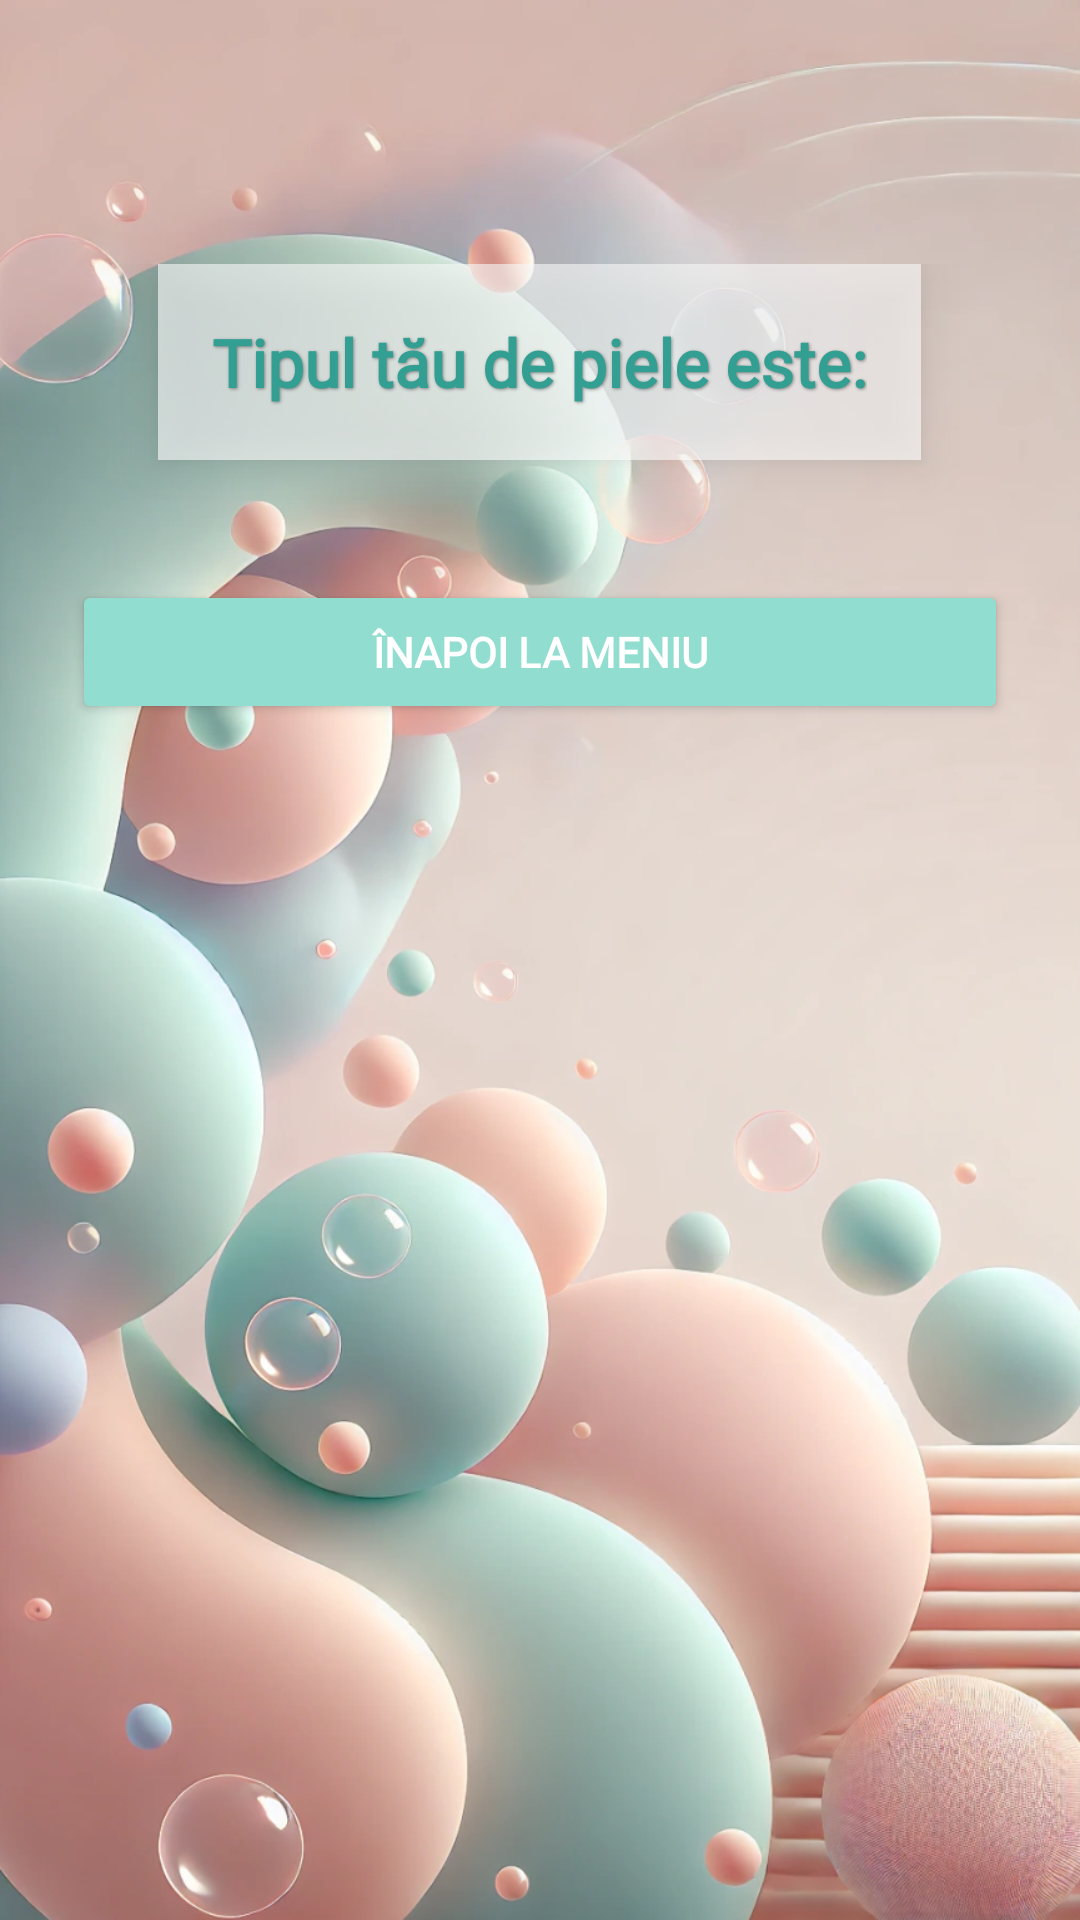

This screen was rendered from an Android layout file. Write that file and the resources it references.
<!-- AndroidManifest.xml: application theme Theme.SkinWise -->
<!-- res/layout/activity_skin_type_result.xml -->
<?xml version="1.0" encoding="utf-8"?>
<RelativeLayout
    xmlns:android="http://schemas.android.com/apk/res/android"
    xmlns:app="http://schemas.android.com/apk/res-auto"
    xmlns:tools="http://schemas.android.com/tools"
    android:layout_width="match_parent"
    android:layout_height="match_parent"
    android:background="@drawable/background_bubbles"
    tools:context=".view.SkinTypeResultActivity">

    
    <com.google.android.material.appbar.MaterialToolbar
        android:id="@+id/topAppBarSkinTypeResult"
        android:layout_width="match_parent"
        android:layout_height="wrap_content"
        android:background="@android:color/transparent"
        android:navigationIcon="@drawable/ic_arrow_back"
        app:navigationIconTint="#F7F9F2"
        android:elevation="0dp" />

    
    <ScrollView
        android:layout_width="match_parent"
        android:layout_height="match_parent"
        android:layout_below="@id/topAppBarSkinTypeResult"
        android:padding="24dp"
        android:fillViewport="true">

        <LinearLayout
            android:layout_width="match_parent"
            android:layout_height="wrap_content"
            android:orientation="vertical"
            android:gravity="center_horizontal">

            
            <LinearLayout
                android:layout_width="wrap_content"
                android:layout_height="wrap_content"
                android:orientation="vertical"
                android:background="#99FFFFFF"
                android:padding="18dp"
                android:layout_marginBottom="24dp"
                android:layout_gravity="center_horizontal"
                android:backgroundTintMode="src_atop"
                android:elevation="8dp"
                android:clipToPadding="false">

                
                <TextView
                    android:id="@+id/skinTypeText"
                    android:layout_width="wrap_content"
                    android:layout_height="wrap_content"
                    android:text="Tipul tău de piele este:"
                    android:textSize="22sp"
                    android:textStyle="bold"
                    android:textColor="#329F92"
                    android:fontFamily="@font/poppins_medium"
                    android:gravity="center"
                    android:shadowColor="#66000000"
                    android:shadowDx="1"
                    android:shadowDy="1"
                    android:shadowRadius="2" />

                
                <TextView
                    android:id="@+id/recommendationsTitle"
                    android:layout_width="wrap_content"
                    android:layout_height="wrap_content"
                    android:text="Recomandări pentru pielea ta"
                    android:textSize="18sp"
                    android:textStyle="bold"
                    android:textColor="#329F92"
                    android:layout_marginTop="8dp"
                    android:fontFamily="@font/poppins_medium"
                    android:gravity="center"
                    android:visibility="gone"
                    android:shadowColor="#66000000"
                    android:shadowDx="1"
                    android:shadowDy="1"
                    android:shadowRadius="2" />

            </LinearLayout>

            
            <androidx.recyclerview.widget.RecyclerView
                android:id="@+id/recommendedProductsRecyclerView"
                android:layout_width="match_parent"
                android:layout_height="wrap_content"
                android:layout_marginBottom="24dp"
                android:clipToPadding="false"
                android:overScrollMode="never"
                android:visibility="gone" />

            
            <Button
                android:id="@+id/backButton"
                android:layout_width="match_parent"
                android:layout_height="wrap_content"
                android:text="Înapoi la meniu"
                android:backgroundTint="#91DDCF"
                android:textColor="@android:color/white"
                android:textStyle="bold"
                android:fontFamily="@font/poppins_medium"
                android:padding="14dp"
                android:layout_marginTop="16dp" />

        </LinearLayout>
    </ScrollView>

</RelativeLayout>
<!-- resources referenced by this layout -->
<resources>
  <!-- drawable background_bubbles: png bitmap (drawable, 878324 bytes) -->
  <style name="Theme.SkinWise" parent="Theme.Material3.DayNight.NoActionBar">
          <item name="colorPrimary">#91DDCF</item>
          <item name="colorSecondary">#91DDCF</item>
          <item name="colorPrimaryContainer">#91DDCF</item>
          <item name="android:statusBarColor">#000000</item>
      </style>
</resources>
